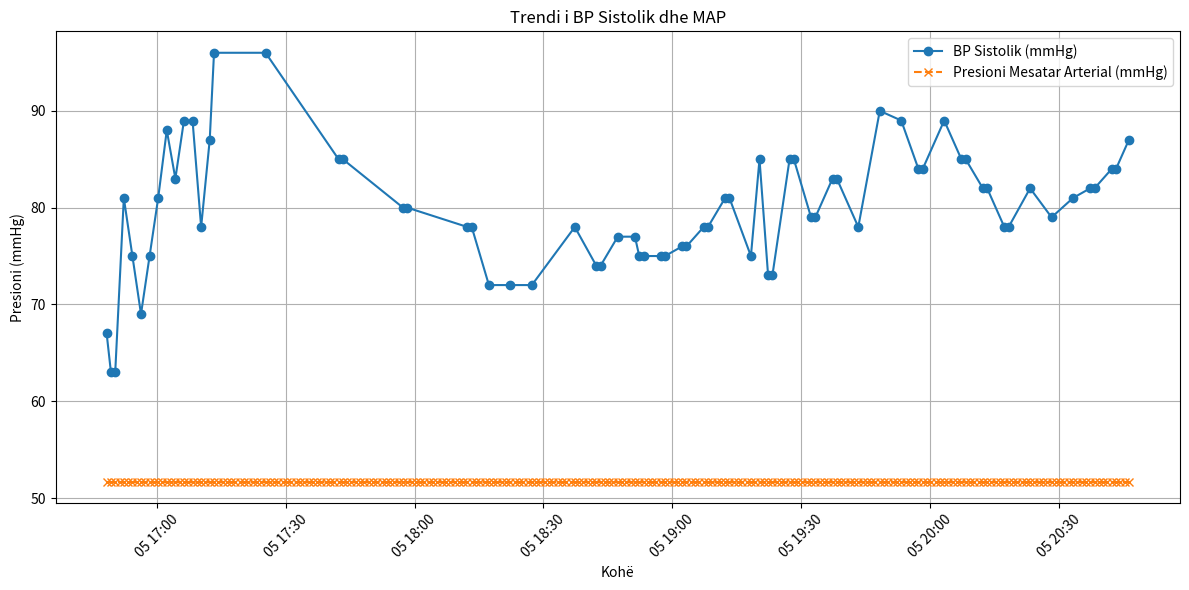

Write Python code to recreate this figure.
# Executed Code (Repaired)
# This code runs in a sandbox with injected variables (vitals, np, plt, etc.)

import numpy as np
import pandas as pd
import matplotlib.pyplot as plt
import seaborn as sns
from scipy import stats
import datetime

# Helper function to simulate sandbox save_plot
def save_plot(filename, fig=None, **kwargs):
    if not filename.endswith('.png'): filename += '.png'
    if fig is None: fig = plt.gcf()
    fig.savefig(filename, **kwargs)
    plt.close(fig)
    print(f'Saved plot to {filename}')

# Injected Variables
visit_id = '99786932'
age = 79
gender = 'F'
ethnicity = 'Asian (Non-Hispanic/Non-Latino)'
heart_rate = [(datetime.datetime(2221, 4, 5, 16, 48, 19), 76.0), (datetime.datetime(2221, 4, 5, 16, 49, 19), 73.2542372881356), (datetime.datetime(2221, 4, 5, 16, 50, 19), 73.1206896551724), (datetime.datetime(2221, 4, 5, 16, 51, 19), 79.728813559322), (datetime.datetime(2221, 4, 5, 16, 52, 19), 75.3620689655172), (datetime.datetime(2221, 4, 5, 16, 53, 19), 73.9122807017544), (datetime.datetime(2221, 4, 5, 16, 54, 19), 72.125), (datetime.datetime(2221, 4, 5, 16, 55, 19), 71.8275862068966), (datetime.datetime(2221, 4, 5, 16, 56, 19), 72.6101694915254), (datetime.datetime(2221, 4, 5, 16, 57, 19), 71.7457627118644), (datetime.datetime(2221, 4, 5, 16, 58, 19), 69.8103448275862), (datetime.datetime(2221, 4, 5, 16, 59, 19), 69.4745762711864), (datetime.datetime(2221, 4, 5, 17, 0, 19), 69.2068965517241), (datetime.datetime(2221, 4, 5, 17, 1, 19), 75.3829787234043), (datetime.datetime(2221, 4, 5, 17, 2, 19), 67.8135593220339), (datetime.datetime(2221, 4, 5, 17, 3, 19), 68.0344827586207), (datetime.datetime(2221, 4, 5, 17, 4, 19), 67.1864406779661), (datetime.datetime(2221, 4, 5, 17, 5, 19), 68.9137931034483), (datetime.datetime(2221, 4, 5, 17, 6, 19), 70.5593220338983), (datetime.datetime(2221, 4, 5, 17, 7, 19), 71.6779661016949), (datetime.datetime(2221, 4, 5, 17, 8, 19), 71.12), (datetime.datetime(2221, 4, 5, 17, 9, 19), 70.1754385964912), (datetime.datetime(2221, 4, 5, 17, 10, 19), 69.2931034482759), (datetime.datetime(2221, 4, 5, 17, 11, 19), 69.9661016949153), (datetime.datetime(2221, 4, 5, 17, 12, 19), 68.6949152542373), (datetime.datetime(2221, 4, 5, 17, 13, 19), 68.7931034482759), (datetime.datetime(2221, 4, 5, 17, 14, 19), 69.6440677966102), (datetime.datetime(2221, 4, 5, 17, 15, 19), 70.3275862068966), (datetime.datetime(2221, 4, 5, 17, 16, 19), 70.5), (datetime.datetime(2221, 4, 5, 17, 17, 19), 71.6034482758621), (datetime.datetime(2221, 4, 5, 17, 18, 19), 72.2372881355932), (datetime.datetime(2221, 4, 5, 17, 19, 19), 69.5932203389831), (datetime.datetime(2221, 4, 5, 17, 20, 19), 69.2962962962963), (datetime.datetime(2221, 4, 5, 17, 21, 19), 71.1489361702128), (datetime.datetime(2221, 4, 5, 17, 22, 19), 72.1896551724138), (datetime.datetime(2221, 4, 5, 17, 23, 19), 70.5777777777778), (datetime.datetime(2221, 4, 5, 17, 24, 19), 72.4814814814815), (datetime.datetime(2221, 4, 5, 17, 25, 19), 75.4883720930233), (datetime.datetime(2221, 4, 5, 17, 26, 19), 70.9661016949153), (datetime.datetime(2221, 4, 5, 17, 27, 19), 74.425), (datetime.datetime(2221, 4, 5, 17, 28, 19), 73.135593220339), (datetime.datetime(2221, 4, 5, 17, 29, 19), 69.8793103448276), (datetime.datetime(2221, 4, 5, 17, 30, 19), 68.3898305084746), (datetime.datetime(2221, 4, 5, 17, 31, 19), 68.4915254237288), (datetime.datetime(2221, 4, 5, 17, 32, 19), 68.0), (datetime.datetime(2221, 4, 5, 17, 33, 19), 68.7457627118644), (datetime.datetime(2221, 4, 5, 17, 34, 19), 68.3389830508475), (datetime.datetime(2221, 4, 5, 17, 35, 19), 67.1034482758621), (datetime.datetime(2221, 4, 5, 17, 36, 19), 67.3559322033898), (datetime.datetime(2221, 4, 5, 17, 37, 19), 68.6724137931035), (datetime.datetime(2221, 4, 5, 17, 38, 19), 67.864406779661), (datetime.datetime(2221, 4, 5, 17, 39, 19), 70.1914893617021), (datetime.datetime(2221, 4, 5, 17, 40, 19), 71.5172413793104), (datetime.datetime(2221, 4, 5, 17, 41, 19), 70.9152542372882), (datetime.datetime(2221, 4, 5, 17, 42, 19), 70.2068965517242), (datetime.datetime(2221, 4, 5, 17, 43, 19), 70.2181818181818), (datetime.datetime(2221, 4, 5, 17, 44, 19), 70.6923076923077), (datetime.datetime(2221, 4, 5, 17, 45, 19), 70.2545454545455), (datetime.datetime(2221, 4, 5, 17, 46, 19), 69.8), (datetime.datetime(2221, 4, 5, 17, 47, 19), 69.9310344827586), (datetime.datetime(2221, 4, 5, 17, 48, 19), 70.6949152542373), (datetime.datetime(2221, 4, 5, 17, 49, 19), 69.7796610169492), (datetime.datetime(2221, 4, 5, 17, 50, 19), 68.8793103448276), (datetime.datetime(2221, 4, 5, 17, 51, 19), 71.24), (datetime.datetime(2221, 4, 5, 17, 52, 19), 72.7254901960784), (datetime.datetime(2221, 4, 5, 17, 53, 19), 72.271186440678), (datetime.datetime(2221, 4, 5, 17, 54, 19), 70.5172413793104), (datetime.datetime(2221, 4, 5, 17, 55, 19), 71.3559322033898), (datetime.datetime(2221, 4, 5, 17, 56, 19), 68.3220338983051), (datetime.datetime(2221, 4, 5, 17, 57, 19), 71.5172413793104), (datetime.datetime(2221, 4, 5, 17, 58, 19), 71.9491525423729), (datetime.datetime(2221, 4, 5, 17, 59, 19), 70.6724137931035), (datetime.datetime(2221, 4, 5, 18, 0, 19), 74.8305084745763), (datetime.datetime(2221, 4, 5, 18, 1, 19), 73.864406779661), (datetime.datetime(2221, 4, 5, 18, 2, 19), 73.3103448275862), (datetime.datetime(2221, 4, 5, 18, 3, 19), 72.0847457627119), (datetime.datetime(2221, 4, 5, 18, 4, 19), 71.551724137931), (datetime.datetime(2221, 4, 5, 18, 5, 19), 72.5254237288136), (datetime.datetime(2221, 4, 5, 18, 6, 19), 71.6779661016949), (datetime.datetime(2221, 4, 5, 18, 7, 19), 71.4827586206897), (datetime.datetime(2221, 4, 5, 18, 8, 19), 71.5932203389831), (datetime.datetime(2221, 4, 5, 18, 9, 19), 70.4310344827586), (datetime.datetime(2221, 4, 5, 18, 10, 19), 70.5254237288136), (datetime.datetime(2221, 4, 5, 18, 11, 19), 71.6101694915254), (datetime.datetime(2221, 4, 5, 18, 12, 19), 71.448275862069), (datetime.datetime(2221, 4, 5, 18, 13, 19), 68.728813559322), (datetime.datetime(2221, 4, 5, 18, 14, 19), 71.1206896551724), (datetime.datetime(2221, 4, 5, 18, 15, 19), 70.9661016949153), (datetime.datetime(2221, 4, 5, 18, 16, 19), 70.0338983050848), (datetime.datetime(2221, 4, 5, 18, 17, 19), 68.1724137931035), (datetime.datetime(2221, 4, 5, 18, 18, 19), 68.1525423728814), (datetime.datetime(2221, 4, 5, 18, 19, 19), 68.2586206896552), (datetime.datetime(2221, 4, 5, 18, 20, 19), 68.6949152542373), (datetime.datetime(2221, 4, 5, 18, 21, 19), 67.7586206896552), (datetime.datetime(2221, 4, 5, 18, 22, 19), 67.6949152542373), (datetime.datetime(2221, 4, 5, 18, 23, 19), 67.7966101694915), (datetime.datetime(2221, 4, 5, 18, 24, 19), 71.1724137931035), (datetime.datetime(2221, 4, 5, 18, 25, 19), 75.2542372881356), (datetime.datetime(2221, 4, 5, 18, 26, 19), 72.5344827586207), (datetime.datetime(2221, 4, 5, 18, 27, 19), 72.6949152542373), (datetime.datetime(2221, 4, 5, 18, 28, 19), 71.1694915254237), (datetime.datetime(2221, 4, 5, 18, 29, 19), 69.3620689655172), (datetime.datetime(2221, 4, 5, 18, 30, 19), 69.2033898305085), (datetime.datetime(2221, 4, 5, 18, 31, 19), 71.1034482758621), (datetime.datetime(2221, 4, 5, 18, 32, 19), 69.4745762711864), (datetime.datetime(2221, 4, 5, 18, 33, 19), 69.7627118644068), (datetime.datetime(2221, 4, 5, 18, 34, 19), 69.4310344827586), (datetime.datetime(2221, 4, 5, 18, 35, 19), 71.4576271186441), (datetime.datetime(2221, 4, 5, 18, 36, 19), 72.2068965517241), (datetime.datetime(2221, 4, 5, 18, 37, 19), 70.2203389830509), (datetime.datetime(2221, 4, 5, 18, 38, 19), 68.406779661017), (datetime.datetime(2221, 4, 5, 18, 39, 19), 69.1379310344828), (datetime.datetime(2221, 4, 5, 18, 40, 19), 69.0338983050848), (datetime.datetime(2221, 4, 5, 18, 41, 19), 68.448275862069), (datetime.datetime(2221, 4, 5, 18, 42, 19), 67.6779661016949), (datetime.datetime(2221, 4, 5, 18, 43, 19), 68.3728813559322), (datetime.datetime(2221, 4, 5, 18, 44, 19), 67.0172413793104), (datetime.datetime(2221, 4, 5, 18, 45, 19), 68.0), (datetime.datetime(2221, 4, 5, 18, 46, 19), 68.4310344827586), (datetime.datetime(2221, 4, 5, 18, 47, 19), 67.4406779661017), (datetime.datetime(2221, 4, 5, 18, 48, 19), 68.6101694915254), (datetime.datetime(2221, 4, 5, 18, 49, 19), 66.8965517241379), (datetime.datetime(2221, 4, 5, 18, 50, 19), 68.9491525423729), (datetime.datetime(2221, 4, 5, 18, 51, 19), 70.7413793103448), (datetime.datetime(2221, 4, 5, 18, 52, 19), 67.9830508474576), (datetime.datetime(2221, 4, 5, 18, 53, 19), 68.1864406779661), (datetime.datetime(2221, 4, 5, 18, 54, 19), 67.5344827586207), (datetime.datetime(2221, 4, 5, 18, 55, 19), 67.0677966101695), (datetime.datetime(2221, 4, 5, 18, 56, 19), 66.7931034482759), (datetime.datetime(2221, 4, 5, 18, 57, 19), 66.8135593220339), (datetime.datetime(2221, 4, 5, 18, 58, 19), 67.6551724137931), (datetime.datetime(2221, 4, 5, 18, 59, 19), 67.8305084745763), (datetime.datetime(2221, 4, 5, 19, 0, 19), 65.2542372881356), (datetime.datetime(2221, 4, 5, 19, 1, 19), 67.6896551724138), (datetime.datetime(2221, 4, 5, 19, 2, 19), 68.2203389830509), (datetime.datetime(2221, 4, 5, 19, 3, 19), 67.8275862068966), (datetime.datetime(2221, 4, 5, 19, 4, 19), 65.593220338983), (datetime.datetime(2221, 4, 5, 19, 5, 19), 67.1864406779661), (datetime.datetime(2221, 4, 5, 19, 6, 19), 69.6206896551724), (datetime.datetime(2221, 4, 5, 19, 7, 19), 69.2542372881356), (datetime.datetime(2221, 4, 5, 19, 8, 19), 70.7758620689655), (datetime.datetime(2221, 4, 5, 19, 9, 19), 66.864406779661), (datetime.datetime(2221, 4, 5, 19, 10, 19), 65.3050847457627), (datetime.datetime(2221, 4, 5, 19, 11, 19), 68.5172413793104), (datetime.datetime(2221, 4, 5, 19, 12, 19), 69.7627118644068), (datetime.datetime(2221, 4, 5, 19, 13, 19), 68.8620689655172), (datetime.datetime(2221, 4, 5, 19, 14, 19), 64.5762711864407), (datetime.datetime(2221, 4, 5, 19, 15, 19), 67.4406779661017), (datetime.datetime(2221, 4, 5, 19, 16, 19), 67.8620689655172), (datetime.datetime(2221, 4, 5, 19, 17, 19), 65.2881355932203), (datetime.datetime(2221, 4, 5, 19, 18, 19), 64.5344827586207), (datetime.datetime(2221, 4, 5, 19, 19, 19), 68.6779661016949), (datetime.datetime(2221, 4, 5, 19, 20, 19), 72.6779661016949), (datetime.datetime(2221, 4, 5, 19, 21, 19), 68.4137931034483), (datetime.datetime(2221, 4, 5, 19, 22, 19), 65.7118644067797), (datetime.datetime(2221, 4, 5, 19, 23, 19), 67.1551724137931), (datetime.datetime(2221, 4, 5, 19, 24, 19), 69.8135593220339), (datetime.datetime(2221, 4, 5, 19, 25, 19), 65.5172413793104), (datetime.datetime(2221, 4, 5, 19, 26, 19), 68.864406779661), (datetime.datetime(2221, 4, 5, 19, 27, 19), 71.9661016949153), (datetime.datetime(2221, 4, 5, 19, 28, 19), 69.9655172413793), (datetime.datetime(2221, 4, 5, 19, 29, 19), 67.3728813559322), (datetime.datetime(2221, 4, 5, 19, 30, 19), 65.7586206896552), (datetime.datetime(2221, 4, 5, 19, 31, 19), 65.4576271186441), (datetime.datetime(2221, 4, 5, 19, 32, 19), 65.5593220338983), (datetime.datetime(2221, 4, 5, 19, 33, 19), 65.448275862069), (datetime.datetime(2221, 4, 5, 19, 34, 19), 65.135593220339), (datetime.datetime(2221, 4, 5, 19, 35, 19), 66.6896551724138), (datetime.datetime(2221, 4, 5, 19, 36, 19), 71.0677966101695), (datetime.datetime(2221, 4, 5, 19, 37, 19), 69.8813559322034), (datetime.datetime(2221, 4, 5, 19, 38, 19), 68.7758620689655), (datetime.datetime(2221, 4, 5, 19, 39, 19), 71.8474576271187), (datetime.datetime(2221, 4, 5, 19, 40, 19), 70.3965517241379), (datetime.datetime(2221, 4, 5, 19, 41, 19), 68.0847457627119), (datetime.datetime(2221, 4, 5, 19, 42, 19), 67.8983050847458), (datetime.datetime(2221, 4, 5, 19, 43, 19), 66.2241379310345), (datetime.datetime(2221, 4, 5, 19, 44, 19), 68.1864406779661), (datetime.datetime(2221, 4, 5, 19, 45, 19), 70.3448275862069), (datetime.datetime(2221, 4, 5, 19, 46, 19), 70.5423728813559), (datetime.datetime(2221, 4, 5, 19, 47, 19), 71.1864406779661), (datetime.datetime(2221, 4, 5, 19, 48, 19), 72.5689655172414), (datetime.datetime(2221, 4, 5, 19, 49, 19), 71.3898305084746), (datetime.datetime(2221, 4, 5, 19, 50, 19), 70.0344827586207), (datetime.datetime(2221, 4, 5, 19, 51, 19), 69.3898305084746), (datetime.datetime(2221, 4, 5, 19, 52, 19), 68.3728813559322), (datetime.datetime(2221, 4, 5, 19, 53, 19), 74.3275862068966), (datetime.datetime(2221, 4, 5, 19, 54, 19), 73.0847457627119), (datetime.datetime(2221, 4, 5, 19, 55, 19), 71.1724137931035), (datetime.datetime(2221, 4, 5, 19, 56, 19), 70.9152542372882), (datetime.datetime(2221, 4, 5, 19, 57, 19), 68.4406779661017), (datetime.datetime(2221, 4, 5, 19, 58, 19), 74.0344827586207), (datetime.datetime(2221, 4, 5, 19, 59, 19), 73.0338983050848), (datetime.datetime(2221, 4, 5, 20, 0, 19), 71.3103448275862), (datetime.datetime(2221, 4, 5, 20, 1, 19), 71.135593220339), (datetime.datetime(2221, 4, 5, 20, 2, 19), 69.6896551724138), (datetime.datetime(2221, 4, 5, 20, 3, 19), 72.1525423728814), (datetime.datetime(2221, 4, 5, 20, 4, 19), 73.728813559322), (datetime.datetime(2221, 4, 5, 20, 5, 19), 71.8275862068966), (datetime.datetime(2221, 4, 5, 20, 6, 19), 71.271186440678), (datetime.datetime(2221, 4, 5, 20, 7, 19), 71.8793103448276), (datetime.datetime(2221, 4, 5, 20, 8, 19), 70.9830508474576), (datetime.datetime(2221, 4, 5, 20, 9, 19), 68.4745762711864), (datetime.datetime(2221, 4, 5, 20, 10, 19), 75.0), (datetime.datetime(2221, 4, 5, 20, 11, 19), 76.6779661016949), (datetime.datetime(2221, 4, 5, 20, 12, 19), 73.8620689655172), (datetime.datetime(2221, 4, 5, 20, 13, 19), 75.4576271186441), (datetime.datetime(2221, 4, 5, 20, 14, 19), 76.0169491525424), (datetime.datetime(2221, 4, 5, 20, 15, 19), 75.551724137931), (datetime.datetime(2221, 4, 5, 20, 16, 19), 74.728813559322), (datetime.datetime(2221, 4, 5, 20, 17, 19), 74.8965517241379), (datetime.datetime(2221, 4, 5, 20, 18, 19), 73.9661016949153), (datetime.datetime(2221, 4, 5, 20, 19, 19), 75.1724137931035), (datetime.datetime(2221, 4, 5, 20, 20, 19), 76.1525423728814), (datetime.datetime(2221, 4, 5, 20, 21, 19), 74.5762711864407), (datetime.datetime(2221, 4, 5, 20, 22, 19), 73.4655172413793), (datetime.datetime(2221, 4, 5, 20, 23, 19), 73.5254237288136), (datetime.datetime(2221, 4, 5, 20, 24, 19), 69.5084745762712), (datetime.datetime(2221, 4, 5, 20, 25, 19), 71.7758620689655), (datetime.datetime(2221, 4, 5, 20, 26, 19), 71.5423728813559), (datetime.datetime(2221, 4, 5, 20, 27, 19), 75.8275862068966), (datetime.datetime(2221, 4, 5, 20, 28, 19), 74.4915254237288), (datetime.datetime(2221, 4, 5, 20, 29, 19), 73.8983050847458), (datetime.datetime(2221, 4, 5, 20, 30, 19), 76.0172413793104), (datetime.datetime(2221, 4, 5, 20, 31, 19), 75.3898305084746), (datetime.datetime(2221, 4, 5, 20, 32, 19), 73.7931034482759), (datetime.datetime(2221, 4, 5, 20, 33, 19), 75.2881355932203), (datetime.datetime(2221, 4, 5, 20, 34, 19), 78.1206896551724), (datetime.datetime(2221, 4, 5, 20, 35, 19), 76.2033898305085), (datetime.datetime(2221, 4, 5, 20, 36, 19), 76.6779661016949), (datetime.datetime(2221, 4, 5, 20, 37, 19), 73.9827586206897), (datetime.datetime(2221, 4, 5, 20, 38, 19), 71.728813559322), (datetime.datetime(2221, 4, 5, 20, 39, 19), 74.3448275862069), (datetime.datetime(2221, 4, 5, 20, 40, 19), 75.1016949152542), (datetime.datetime(2221, 4, 5, 20, 41, 19), 75.7966101694915), (datetime.datetime(2221, 4, 5, 20, 42, 19), 75.3448275862069), (datetime.datetime(2221, 4, 5, 20, 43, 19), 72.8983050847458), (datetime.datetime(2221, 4, 5, 20, 44, 19), 75.6551724137931), (datetime.datetime(2221, 4, 5, 20, 45, 19), 72.4406779661017), (datetime.datetime(2221, 4, 5, 20, 46, 19), 75.3898305084746)]
systolic_bp = [(datetime.datetime(2221, 4, 5, 16, 48, 19), 67.0), (datetime.datetime(2221, 4, 5, 16, 49, 19), 63.0), (datetime.datetime(2221, 4, 5, 16, 50, 19), 63.0), (datetime.datetime(2221, 4, 5, 16, 52, 19), 81.0), (datetime.datetime(2221, 4, 5, 16, 54, 19), 75.0), (datetime.datetime(2221, 4, 5, 16, 56, 19), 69.0), (datetime.datetime(2221, 4, 5, 16, 58, 19), 75.0), (datetime.datetime(2221, 4, 5, 17, 0, 19), 81.0), (datetime.datetime(2221, 4, 5, 17, 2, 19), 88.0), (datetime.datetime(2221, 4, 5, 17, 4, 19), 83.0), (datetime.datetime(2221, 4, 5, 17, 6, 19), 89.0), (datetime.datetime(2221, 4, 5, 17, 8, 19), 89.0), (datetime.datetime(2221, 4, 5, 17, 10, 19), 78.0), (datetime.datetime(2221, 4, 5, 17, 12, 19), 87.0), (datetime.datetime(2221, 4, 5, 17, 13, 19), 96.0), (datetime.datetime(2221, 4, 5, 17, 25, 19), 96.0), (datetime.datetime(2221, 4, 5, 17, 42, 19), 85.0), (datetime.datetime(2221, 4, 5, 17, 43, 19), 85.0), (datetime.datetime(2221, 4, 5, 17, 57, 19), 80.0), (datetime.datetime(2221, 4, 5, 17, 58, 19), 80.0), (datetime.datetime(2221, 4, 5, 18, 12, 19), 78.0), (datetime.datetime(2221, 4, 5, 18, 13, 19), 78.0), (datetime.datetime(2221, 4, 5, 18, 17, 19), 72.0), (datetime.datetime(2221, 4, 5, 18, 22, 19), 72.0), (datetime.datetime(2221, 4, 5, 18, 27, 19), 72.0), (datetime.datetime(2221, 4, 5, 18, 37, 19), 78.0), (datetime.datetime(2221, 4, 5, 18, 42, 19), 74.0), (datetime.datetime(2221, 4, 5, 18, 43, 19), 74.0), (datetime.datetime(2221, 4, 5, 18, 47, 19), 77.0), (datetime.datetime(2221, 4, 5, 18, 51, 19), 77.0), (datetime.datetime(2221, 4, 5, 18, 52, 19), 75.0), (datetime.datetime(2221, 4, 5, 18, 53, 19), 75.0), (datetime.datetime(2221, 4, 5, 18, 57, 19), 75.0), (datetime.datetime(2221, 4, 5, 18, 58, 19), 75.0), (datetime.datetime(2221, 4, 5, 19, 2, 19), 76.0), (datetime.datetime(2221, 4, 5, 19, 3, 19), 76.0), (datetime.datetime(2221, 4, 5, 19, 7, 19), 78.0), (datetime.datetime(2221, 4, 5, 19, 8, 19), 78.0), (datetime.datetime(2221, 4, 5, 19, 12, 19), 81.0), (datetime.datetime(2221, 4, 5, 19, 13, 19), 81.0), (datetime.datetime(2221, 4, 5, 19, 18, 19), 75.0), (datetime.datetime(2221, 4, 5, 19, 20, 19), 85.0), (datetime.datetime(2221, 4, 5, 19, 22, 19), 73.0), (datetime.datetime(2221, 4, 5, 19, 23, 19), 73.0), (datetime.datetime(2221, 4, 5, 19, 27, 19), 85.0), (datetime.datetime(2221, 4, 5, 19, 28, 19), 85.0), (datetime.datetime(2221, 4, 5, 19, 32, 19), 79.0), (datetime.datetime(2221, 4, 5, 19, 33, 19), 79.0), (datetime.datetime(2221, 4, 5, 19, 37, 19), 83.0), (datetime.datetime(2221, 4, 5, 19, 38, 19), 83.0), (datetime.datetime(2221, 4, 5, 19, 43, 19), 78.0), (datetime.datetime(2221, 4, 5, 19, 48, 19), 90.0), (datetime.datetime(2221, 4, 5, 19, 53, 19), 89.0), (datetime.datetime(2221, 4, 5, 19, 57, 19), 84.0), (datetime.datetime(2221, 4, 5, 19, 58, 19), 84.0), (datetime.datetime(2221, 4, 5, 20, 3, 19), 89.0), (datetime.datetime(2221, 4, 5, 20, 7, 19), 85.0), (datetime.datetime(2221, 4, 5, 20, 8, 19), 85.0), (datetime.datetime(2221, 4, 5, 20, 12, 19), 82.0), (datetime.datetime(2221, 4, 5, 20, 13, 19), 82.0), (datetime.datetime(2221, 4, 5, 20, 17, 19), 78.0), (datetime.datetime(2221, 4, 5, 20, 18, 19), 78.0), (datetime.datetime(2221, 4, 5, 20, 23, 19), 82.0), (datetime.datetime(2221, 4, 5, 20, 28, 19), 79.0), (datetime.datetime(2221, 4, 5, 20, 33, 19), 81.0), (datetime.datetime(2221, 4, 5, 20, 37, 19), 82.0), (datetime.datetime(2221, 4, 5, 20, 38, 19), 82.0), (datetime.datetime(2221, 4, 5, 20, 42, 19), 84.0), (datetime.datetime(2221, 4, 5, 20, 43, 19), 84.0), (datetime.datetime(2221, 4, 5, 20, 46, 19), 87.0)]
diastolic_bp = [(datetime.datetime(2221, 4, 5, 16, 48, 19), 44.0), (datetime.datetime(2221, 4, 5, 16, 49, 19), 41.0), (datetime.datetime(2221, 4, 5, 16, 50, 19), 41.0), (datetime.datetime(2221, 4, 5, 16, 52, 19), 47.0), (datetime.datetime(2221, 4, 5, 16, 54, 19), 51.0), (datetime.datetime(2221, 4, 5, 16, 56, 19), 43.0), (datetime.datetime(2221, 4, 5, 16, 58, 19), 54.0), (datetime.datetime(2221, 4, 5, 17, 0, 19), 48.0), (datetime.datetime(2221, 4, 5, 17, 2, 19), 46.0), (datetime.datetime(2221, 4, 5, 17, 4, 19), 48.0), (datetime.datetime(2221, 4, 5, 17, 6, 19), 46.0), (datetime.datetime(2221, 4, 5, 17, 10, 19), 61.0), (datetime.datetime(2221, 4, 5, 17, 12, 19), 51.0), (datetime.datetime(2221, 4, 5, 17, 13, 19), 50.0), (datetime.datetime(2221, 4, 5, 17, 25, 19), 50.0), (datetime.datetime(2221, 4, 5, 17, 42, 19), 55.0), (datetime.datetime(2221, 4, 5, 17, 43, 19), 55.0), (datetime.datetime(2221, 4, 5, 17, 57, 19), 50.0), (datetime.datetime(2221, 4, 5, 17, 58, 19), 50.0), (datetime.datetime(2221, 4, 5, 18, 12, 19), 43.0), (datetime.datetime(2221, 4, 5, 18, 13, 19), 43.0), (datetime.datetime(2221, 4, 5, 18, 17, 19), 45.0), (datetime.datetime(2221, 4, 5, 18, 22, 19), 47.0), (datetime.datetime(2221, 4, 5, 18, 27, 19), 47.0), (datetime.datetime(2221, 4, 5, 18, 37, 19), 42.0), (datetime.datetime(2221, 4, 5, 18, 42, 19), 47.0), (datetime.datetime(2221, 4, 5, 18, 43, 19), 47.0), (datetime.datetime(2221, 4, 5, 18, 47, 19), 50.0), (datetime.datetime(2221, 4, 5, 18, 51, 19), 50.0), (datetime.datetime(2221, 4, 5, 18, 52, 19), 46.0), (datetime.datetime(2221, 4, 5, 18, 53, 19), 46.0), (datetime.datetime(2221, 4, 5, 18, 57, 19), 45.0), (datetime.datetime(2221, 4, 5, 18, 58, 19), 45.0), (datetime.datetime(2221, 4, 5, 19, 2, 19), 48.0), (datetime.datetime(2221, 4, 5, 19, 3, 19), 48.0), (datetime.datetime(2221, 4, 5, 19, 7, 19), 46.0), (datetime.datetime(2221, 4, 5, 19, 8, 19), 46.0), (datetime.datetime(2221, 4, 5, 19, 12, 19), 51.0), (datetime.datetime(2221, 4, 5, 19, 13, 19), 51.0), (datetime.datetime(2221, 4, 5, 19, 18, 19), 45.0), (datetime.datetime(2221, 4, 5, 19, 20, 19), 48.0), (datetime.datetime(2221, 4, 5, 19, 22, 19), 45.0), (datetime.datetime(2221, 4, 5, 19, 23, 19), 45.0), (datetime.datetime(2221, 4, 5, 19, 27, 19), 49.0), (datetime.datetime(2221, 4, 5, 19, 28, 19), 49.0), (datetime.datetime(2221, 4, 5, 19, 32, 19), 48.0), (datetime.datetime(2221, 4, 5, 19, 33, 19), 48.0), (datetime.datetime(2221, 4, 5, 19, 37, 19), 50.0), (datetime.datetime(2221, 4, 5, 19, 38, 19), 50.0), (datetime.datetime(2221, 4, 5, 19, 43, 19), 48.0), (datetime.datetime(2221, 4, 5, 19, 48, 19), 52.0), (datetime.datetime(2221, 4, 5, 19, 53, 19), 56.0), (datetime.datetime(2221, 4, 5, 19, 57, 19), 48.0), (datetime.datetime(2221, 4, 5, 19, 58, 19), 48.0), (datetime.datetime(2221, 4, 5, 20, 3, 19), 54.0), (datetime.datetime(2221, 4, 5, 20, 7, 19), 50.0), (datetime.datetime(2221, 4, 5, 20, 8, 19), 50.0), (datetime.datetime(2221, 4, 5, 20, 12, 19), 52.0), (datetime.datetime(2221, 4, 5, 20, 13, 19), 52.0), (datetime.datetime(2221, 4, 5, 20, 17, 19), 47.0), (datetime.datetime(2221, 4, 5, 20, 18, 19), 47.0), (datetime.datetime(2221, 4, 5, 20, 28, 19), 49.0), (datetime.datetime(2221, 4, 5, 20, 33, 19), 43.0), (datetime.datetime(2221, 4, 5, 20, 37, 19), 48.0), (datetime.datetime(2221, 4, 5, 20, 38, 19), 48.0), (datetime.datetime(2221, 4, 5, 20, 42, 19), 47.0), (datetime.datetime(2221, 4, 5, 20, 43, 19), 47.0), (datetime.datetime(2221, 4, 5, 20, 46, 19), 52.0)]
spo2 = [(datetime.datetime(2221, 4, 5, 16, 51, 19), 97.0), (datetime.datetime(2221, 4, 5, 16, 52, 19), 94.4), (datetime.datetime(2221, 4, 5, 17, 1, 19), 82.8648648648649), (datetime.datetime(2221, 4, 5, 17, 3, 19), 99.125), (datetime.datetime(2221, 4, 5, 17, 4, 19), 99.1111111111111), (datetime.datetime(2221, 4, 5, 17, 5, 19), 98.625), (datetime.datetime(2221, 4, 5, 17, 6, 19), 86.7142857142857), (datetime.datetime(2221, 4, 5, 17, 7, 19), 85.9444444444445), (datetime.datetime(2221, 4, 5, 17, 10, 19), 98.75), (datetime.datetime(2221, 4, 5, 17, 17, 19), 100.0), (datetime.datetime(2221, 4, 5, 17, 25, 19), 100.0), (datetime.datetime(2221, 4, 5, 17, 32, 19), 100.0), (datetime.datetime(2221, 4, 5, 17, 35, 19), 100.0), (datetime.datetime(2221, 4, 5, 17, 36, 19), 100.0), (datetime.datetime(2221, 4, 5, 17, 37, 19), 100.0), (datetime.datetime(2221, 4, 5, 17, 38, 19), 100.0), (datetime.datetime(2221, 4, 5, 17, 39, 19), 100.0), (datetime.datetime(2221, 4, 5, 17, 41, 19), 100.0), (datetime.datetime(2221, 4, 5, 17, 42, 19), 100.0), (datetime.datetime(2221, 4, 5, 17, 43, 19), 100.0), (datetime.datetime(2221, 4, 5, 17, 45, 19), 100.0), (datetime.datetime(2221, 4, 5, 17, 46, 19), 100.0), (datetime.datetime(2221, 4, 5, 17, 47, 19), 100.0), (datetime.datetime(2221, 4, 5, 17, 49, 19), 100.0), (datetime.datetime(2221, 4, 5, 17, 50, 19), 100.0), (datetime.datetime(2221, 4, 5, 17, 51, 19), 100.0), (datetime.datetime(2221, 4, 5, 17, 57, 19), 99.0), (datetime.datetime(2221, 4, 5, 17, 58, 19), 81.2), (datetime.datetime(2221, 4, 5, 17, 59, 19), 95.0), (datetime.datetime(2221, 4, 5, 18, 2, 19), 100.0), (datetime.datetime(2221, 4, 5, 18, 3, 19), 99.15), (datetime.datetime(2221, 4, 5, 18, 4, 19), 100.0), (datetime.datetime(2221, 4, 5, 18, 5, 19), 100.0), (datetime.datetime(2221, 4, 5, 18, 6, 19), 99.0), (datetime.datetime(2221, 4, 5, 18, 11, 19), 98.35), (datetime.datetime(2221, 4, 5, 18, 12, 19), 97.0), (datetime.datetime(2221, 4, 5, 18, 13, 19), 72.125), (datetime.datetime(2221, 4, 5, 18, 14, 19), 77.4615384615385), (datetime.datetime(2221, 4, 5, 18, 17, 19), 99.0), (datetime.datetime(2221, 4, 5, 18, 18, 19), 99.0), (datetime.datetime(2221, 4, 5, 18, 19, 19), 100.0), (datetime.datetime(2221, 4, 5, 18, 20, 19), 100.0), (datetime.datetime(2221, 4, 5, 18, 22, 19), 100.0), (datetime.datetime(2221, 4, 5, 18, 24, 19), 98.4047619047619), (datetime.datetime(2221, 4, 5, 18, 27, 19), 100.0), (datetime.datetime(2221, 4, 5, 18, 28, 19), 100.0), (datetime.datetime(2221, 4, 5, 18, 29, 19), 97.6538461538462), (datetime.datetime(2221, 4, 5, 18, 30, 19), 100.0), (datetime.datetime(2221, 4, 5, 18, 31, 19), 100.0), (datetime.datetime(2221, 4, 5, 18, 32, 19), 91.4782608695652), (datetime.datetime(2221, 4, 5, 18, 33, 19), 86.0), (datetime.datetime(2221, 4, 5, 18, 37, 19), 100.0), (datetime.datetime(2221, 4, 5, 18, 43, 19), 100.0), (datetime.datetime(2221, 4, 5, 18, 50, 19), 100.0), (datetime.datetime(2221, 4, 5, 18, 52, 19), 100.0), (datetime.datetime(2221, 4, 5, 18, 53, 19), 100.0), (datetime.datetime(2221, 4, 5, 18, 58, 19), 100.0), (datetime.datetime(2221, 4, 5, 19, 2, 19), 100.0), (datetime.datetime(2221, 4, 5, 19, 3, 19), 100.0), (datetime.datetime(2221, 4, 5, 19, 5, 19), 100.0), (datetime.datetime(2221, 4, 5, 19, 6, 19), 100.0), (datetime.datetime(2221, 4, 5, 19, 7, 19), 100.0), (datetime.datetime(2221, 4, 5, 19, 8, 19), 100.0), (datetime.datetime(2221, 4, 5, 19, 9, 19), 100.0), (datetime.datetime(2221, 4, 5, 19, 10, 19), 100.0), (datetime.datetime(2221, 4, 5, 19, 12, 19), 100.0), (datetime.datetime(2221, 4, 5, 19, 13, 19), 100.0), (datetime.datetime(2221, 4, 5, 19, 14, 19), 100.0), (datetime.datetime(2221, 4, 5, 19, 18, 19), 100.0), (datetime.datetime(2221, 4, 5, 19, 19, 19), 100.0), (datetime.datetime(2221, 4, 5, 19, 20, 19), 100.0), (datetime.datetime(2221, 4, 5, 19, 21, 19), 100.0), (datetime.datetime(2221, 4, 5, 19, 22, 19), 100.0), (datetime.datetime(2221, 4, 5, 19, 24, 19), 100.0), (datetime.datetime(2221, 4, 5, 19, 26, 19), 100.0), (datetime.datetime(2221, 4, 5, 19, 27, 19), 100.0), (datetime.datetime(2221, 4, 5, 19, 28, 19), 100.0), (datetime.datetime(2221, 4, 5, 19, 30, 19), 100.0), (datetime.datetime(2221, 4, 5, 19, 33, 19), 100.0), (datetime.datetime(2221, 4, 5, 19, 35, 19), 100.0), (datetime.datetime(2221, 4, 5, 19, 36, 19), 100.0), (datetime.datetime(2221, 4, 5, 19, 37, 19), 100.0), (datetime.datetime(2221, 4, 5, 19, 38, 19), 100.0), (datetime.datetime(2221, 4, 5, 19, 39, 19), 100.0), (datetime.datetime(2221, 4, 5, 19, 40, 19), 100.0), (datetime.datetime(2221, 4, 5, 19, 41, 19), 100.0), (datetime.datetime(2221, 4, 5, 19, 42, 19), 100.0), (datetime.datetime(2221, 4, 5, 19, 43, 19), 100.0), (datetime.datetime(2221, 4, 5, 19, 44, 19), 100.0), (datetime.datetime(2221, 4, 5, 19, 45, 19), 100.0), (datetime.datetime(2221, 4, 5, 19, 46, 19), 99.421052631579), (datetime.datetime(2221, 4, 5, 19, 47, 19), 99.9230769230769), (datetime.datetime(2221, 4, 5, 19, 48, 19), 99.8780487804878), (datetime.datetime(2221, 4, 5, 19, 49, 19), 100.0), (datetime.datetime(2221, 4, 5, 19, 50, 19), 100.0), (datetime.datetime(2221, 4, 5, 19, 51, 19), 100.0), (datetime.datetime(2221, 4, 5, 19, 52, 19), 100.0), (datetime.datetime(2221, 4, 5, 19, 53, 19), 100.0), (datetime.datetime(2221, 4, 5, 19, 56, 19), 97.5454545454546), (datetime.datetime(2221, 4, 5, 19, 57, 19), 96.4), (datetime.datetime(2221, 4, 5, 19, 58, 19), 100.0), (datetime.datetime(2221, 4, 5, 19, 59, 19), 99.0), (datetime.datetime(2221, 4, 5, 20, 0, 19), 100.0), (datetime.datetime(2221, 4, 5, 20, 1, 19), 100.0), (datetime.datetime(2221, 4, 5, 20, 2, 19), 100.0), (datetime.datetime(2221, 4, 5, 20, 3, 19), 100.0), (datetime.datetime(2221, 4, 5, 20, 6, 19), 99.8333333333333), (datetime.datetime(2221, 4, 5, 20, 7, 19), 98.6122448979592), (datetime.datetime(2221, 4, 5, 20, 8, 19), 93.5), (datetime.datetime(2221, 4, 5, 20, 12, 19), 97.5), (datetime.datetime(2221, 4, 5, 20, 13, 19), 96.8108108108108), (datetime.datetime(2221, 4, 5, 20, 16, 19), 100.0), (datetime.datetime(2221, 4, 5, 20, 17, 19), 100.0), (datetime.datetime(2221, 4, 5, 20, 18, 19), 99.0434782608696), (datetime.datetime(2221, 4, 5, 20, 19, 19), 99.0555555555556), (datetime.datetime(2221, 4, 5, 20, 20, 19), 98.8222222222222), (datetime.datetime(2221, 4, 5, 20, 21, 19), 99.593220338983), (datetime.datetime(2221, 4, 5, 20, 22, 19), 99.3965517241379), (datetime.datetime(2221, 4, 5, 20, 23, 19), 99.7826086956522), (datetime.datetime(2221, 4, 5, 20, 24, 19), 99.9152542372881), (datetime.datetime(2221, 4, 5, 20, 25, 19), 99.448275862069), (datetime.datetime(2221, 4, 5, 20, 26, 19), 99.2881355932203), (datetime.datetime(2221, 4, 5, 20, 27, 19), 99.4827586206896), (datetime.datetime(2221, 4, 5, 20, 28, 19), 98.5925925925926), (datetime.datetime(2221, 4, 5, 20, 29, 19), 99.75), (datetime.datetime(2221, 4, 5, 20, 30, 19), 99.1896551724138), (datetime.datetime(2221, 4, 5, 20, 31, 19), 99.1016949152542), (datetime.datetime(2221, 4, 5, 20, 32, 19), 99.2931034482759), (datetime.datetime(2221, 4, 5, 20, 33, 19), 98.7741935483871), (datetime.datetime(2221, 4, 5, 20, 34, 19), 98.6491228070176), (datetime.datetime(2221, 4, 5, 20, 35, 19), 98.5593220338983), (datetime.datetime(2221, 4, 5, 20, 36, 19), 98.8983050847458), (datetime.datetime(2221, 4, 5, 20, 37, 19), 98.8103448275862), (datetime.datetime(2221, 4, 5, 20, 38, 19), 98.9622641509434), (datetime.datetime(2221, 4, 5, 20, 39, 19), 99.1379310344828), (datetime.datetime(2221, 4, 5, 20, 40, 19), 99.135593220339), (datetime.datetime(2221, 4, 5, 20, 41, 19), 98.7272727272727), (datetime.datetime(2221, 4, 5, 20, 42, 19), 98.6078431372549), (datetime.datetime(2221, 4, 5, 20, 43, 19), 99.2083333333333), (datetime.datetime(2221, 4, 5, 20, 44, 19), 99.2068965517242), (datetime.datetime(2221, 4, 5, 20, 45, 19), 99.1864406779661), (datetime.datetime(2221, 4, 5, 20, 46, 19), 99.0178571428572)]
respiratory_rate = [(datetime.datetime(2221, 4, 5, 16, 51, 19), 22.0), (datetime.datetime(2221, 4, 5, 16, 58, 19), 15.448275862069), (datetime.datetime(2221, 4, 5, 16, 59, 19), 15.1694915254237), (datetime.datetime(2221, 4, 5, 17, 0, 19), 15.2758620689655), (datetime.datetime(2221, 4, 5, 17, 1, 19), 15.7457627118644), (datetime.datetime(2221, 4, 5, 17, 2, 19), 14.5423728813559), (datetime.datetime(2221, 4, 5, 17, 3, 19), 14.2068965517241), (datetime.datetime(2221, 4, 5, 17, 4, 19), 14.0), (datetime.datetime(2221, 4, 5, 17, 5, 19), 13.7758620689655), (datetime.datetime(2221, 4, 5, 17, 6, 19), 13.5762711864407), (datetime.datetime(2221, 4, 5, 17, 7, 19), 14.0169491525424), (datetime.datetime(2221, 4, 5, 17, 8, 19), 13.3103448275862), (datetime.datetime(2221, 4, 5, 17, 9, 19), 12.7796610169492), (datetime.datetime(2221, 4, 5, 17, 10, 19), 14.551724137931), (datetime.datetime(2221, 4, 5, 17, 11, 19), 15.3220338983051), (datetime.datetime(2221, 4, 5, 17, 12, 19), 13.8305084745763), (datetime.datetime(2221, 4, 5, 17, 13, 19), 13.3103448275862), (datetime.datetime(2221, 4, 5, 17, 14, 19), 13.4915254237288), (datetime.datetime(2221, 4, 5, 17, 15, 19), 12.7586206896552), (datetime.datetime(2221, 4, 5, 17, 16, 19), 12.3389830508475), (datetime.datetime(2221, 4, 5, 17, 17, 19), 13.4655172413793), (datetime.datetime(2221, 4, 5, 17, 18, 19), 13.2542372881356), (datetime.datetime(2221, 4, 5, 17, 19, 19), 13.1525423728814), (datetime.datetime(2221, 4, 5, 17, 20, 19), 13.3275862068966), (datetime.datetime(2221, 4, 5, 17, 21, 19), 14.5084745762712), (datetime.datetime(2221, 4, 5, 17, 22, 19), 13.5344827586207), (datetime.datetime(2221, 4, 5, 17, 23, 19), 16.2881355932203), (datetime.datetime(2221, 4, 5, 17, 24, 19), 13.4745762711864), (datetime.datetime(2221, 4, 5, 17, 25, 19), 13.7068965517241), (datetime.datetime(2221, 4, 5, 17, 26, 19), 13.2203389830509), (datetime.datetime(2221, 4, 5, 17, 27, 19), 13.5344827586207), (datetime.datetime(2221, 4, 5, 17, 28, 19), 13.6949152542373), (datetime.datetime(2221, 4, 5, 17, 29, 19), 13.9310344827586), (datetime.datetime(2221, 4, 5, 17, 30, 19), 13.9830508474576), (datetime.datetime(2221, 4, 5, 17, 31, 19), 13.4406779661017), (datetime.datetime(2221, 4, 5, 17, 32, 19), 14.0), (datetime.datetime(2221, 4, 5, 17, 33, 19), 14.4237288135593), (datetime.datetime(2221, 4, 5, 17, 34, 19), 14.0), (datetime.datetime(2221, 4, 5, 17, 35, 19), 13.7758620689655), (datetime.datetime(2221, 4, 5, 17, 36, 19), 13.5423728813559), (datetime.datetime(2221, 4, 5, 17, 37, 19), 13.6724137931034), (datetime.datetime(2221, 4, 5, 17, 38, 19), 13.1694915254237), (datetime.datetime(2221, 4, 5, 17, 39, 19), 14.1186440677966), (datetime.datetime(2221, 4, 5, 17, 40, 19), 13.9137931034483), (datetime.datetime(2221, 4, 5, 17, 41, 19), 13.6949152542373), (datetime.datetime(2221, 4, 5, 17, 42, 19), 13.8965517241379), (datetime.datetime(2221, 4, 5, 17, 43, 19), 14.3050847457627), (datetime.datetime(2221, 4, 5, 17, 44, 19), 14.1694915254237), (datetime.datetime(2221, 4, 5, 17, 45, 19), 14.5172413793103), (datetime.datetime(2221, 4, 5, 17, 46, 19), 14.1864406779661), (datetime.datetime(2221, 4, 5, 17, 47, 19), 14.7241379310345), (datetime.datetime(2221, 4, 5, 17, 48, 19), 14.9322033898305), (datetime.datetime(2221, 4, 5, 17, 49, 19), 13.9322033898305), (datetime.datetime(2221, 4, 5, 17, 50, 19), 14.0), (datetime.datetime(2221, 4, 5, 17, 51, 19), 15.2372881355932), (datetime.datetime(2221, 4, 5, 17, 52, 19), 15.4827586206897), (datetime.datetime(2221, 4, 5, 17, 53, 19), 15.3728813559322), (datetime.datetime(2221, 4, 5, 17, 54, 19), 14.948275862069), (datetime.datetime(2221, 4, 5, 17, 55, 19), 14.4576271186441), (datetime.datetime(2221, 4, 5, 17, 56, 19), 15.0), (datetime.datetime(2221, 4, 5, 17, 57, 19), 16.2586206896552), (datetime.datetime(2221, 4, 5, 17, 58, 19), 16.0508474576271), (datetime.datetime(2221, 4, 5, 17, 59, 19), 14.6551724137931), (datetime.datetime(2221, 4, 5, 18, 0, 19), 17.0), (datetime.datetime(2221, 4, 5, 18, 1, 19), 16.4745762711864), (datetime.datetime(2221, 4, 5, 18, 2, 19), 17.3448275862069), (datetime.datetime(2221, 4, 5, 18, 3, 19), 16.6949152542373), (datetime.datetime(2221, 4, 5, 18, 4, 19), 16.5172413793103), (datetime.datetime(2221, 4, 5, 18, 5, 19), 16.7966101694915), (datetime.datetime(2221, 4, 5, 18, 6, 19), 16.3220338983051), (datetime.datetime(2221, 4, 5, 18, 7, 19), 14.5344827586207), (datetime.datetime(2221, 4, 5, 18, 8, 19), 15.9152542372881), (datetime.datetime(2221, 4, 5, 18, 9, 19), 16.4137931034483), (datetime.datetime(2221, 4, 5, 18, 10, 19), 16.3389830508475), (datetime.datetime(2221, 4, 5, 18, 11, 19), 14.4745762711864), (datetime.datetime(2221, 4, 5, 18, 12, 19), 15.7586206896552), (datetime.datetime(2221, 4, 5, 18, 13, 19), 14.9661016949153), (datetime.datetime(2221, 4, 5, 18, 14, 19), 15.2068965517241), (datetime.datetime(2221, 4, 5, 18, 15, 19), 14.7457627118644), (datetime.datetime(2221, 4, 5, 18, 16, 19), 15.4915254237288), (datetime.datetime(2221, 4, 5, 18, 17, 19), 16.0), (datetime.datetime(2221, 4, 5, 18, 18, 19), 15.7457627118644), (datetime.datetime(2221, 4, 5, 18, 19, 19), 16.0862068965517), (datetime.datetime(2221, 4, 5, 18, 20, 19), 17.3389830508475), (datetime.datetime(2221, 4, 5, 18, 21, 19), 16.0), (datetime.datetime(2221, 4, 5, 18, 22, 19), 16.3559322033898), (datetime.datetime(2221, 4, 5, 18, 23, 19), 15.5932203389831), (datetime.datetime(2221, 4, 5, 18, 24, 19), 16.5), (datetime.datetime(2221, 4, 5, 18, 25, 19), 17.8983050847458), (datetime.datetime(2221, 4, 5, 18, 26, 19), 17.7586206896552), (datetime.datetime(2221, 4, 5, 18, 27, 19), 17.4915254237288), (datetime.datetime(2221, 4, 5, 18, 28, 19), 16.0), (datetime.datetime(2221, 4, 5, 18, 29, 19), 13.2241379310345), (datetime.datetime(2221, 4, 5, 18, 30, 19), 15.6271186440678), (datetime.datetime(2221, 4, 5, 18, 31, 19), 16.7068965517241), (datetime.datetime(2221, 4, 5, 18, 32, 19), 15.5762711864407), (datetime.datetime(2221, 4, 5, 18, 33, 19), 15.9322033898305), (datetime.datetime(2221, 4, 5, 18, 34, 19), 16.0), (datetime.datetime(2221, 4, 5, 18, 35, 19), 15.6101694915254), (datetime.datetime(2221, 4, 5, 18, 36, 19), 15.9310344827586), (datetime.datetime(2221, 4, 5, 18, 37, 19), 17.3898305084746), (datetime.datetime(2221, 4, 5, 18, 38, 19), 15.6610169491525), (datetime.datetime(2221, 4, 5, 18, 39, 19), 14.8620689655172), (datetime.datetime(2221, 4, 5, 18, 40, 19), 16.0), (datetime.datetime(2221, 4, 5, 18, 41, 19), 15.2758620689655), (datetime.datetime(2221, 4, 5, 18, 42, 19), 15.4915254237288), (datetime.datetime(2221, 4, 5, 18, 43, 19), 15.5423728813559), (datetime.datetime(2221, 4, 5, 18, 44, 19), 15.1551724137931), (datetime.datetime(2221, 4, 5, 18, 45, 19), 15.0677966101695), (datetime.datetime(2221, 4, 5, 18, 46, 19), 15.0), (datetime.datetime(2221, 4, 5, 18, 47, 19), 14.9322033898305), (datetime.datetime(2221, 4, 5, 18, 48, 19), 15.5762711864407), (datetime.datetime(2221, 4, 5, 18, 49, 19), 15.0172413793103), (datetime.datetime(2221, 4, 5, 18, 50, 19), 15.2542372881356), (datetime.datetime(2221, 4, 5, 18, 51, 19), 16.3275862068966), (datetime.datetime(2221, 4, 5, 18, 52, 19), 15.8135593220339), (datetime.datetime(2221, 4, 5, 18, 53, 19), 15.6610169491525), (datetime.datetime(2221, 4, 5, 18, 54, 19), 14.8103448275862), (datetime.datetime(2221, 4, 5, 18, 55, 19), 14.864406779661), (datetime.datetime(2221, 4, 5, 18, 56, 19), 14.7241379310345), (datetime.datetime(2221, 4, 5, 18, 57, 19), 14.3220338983051), (datetime.datetime(2221, 4, 5, 18, 58, 19), 15.0), (datetime.datetime(2221, 4, 5, 18, 59, 19), 14.406779661017), (datetime.datetime(2221, 4, 5, 19, 0, 19), 14.0), (datetime.datetime(2221, 4, 5, 19, 1, 19), 14.2068965517241), (datetime.datetime(2221, 4, 5, 19, 2, 19), 14.1864406779661), (datetime.datetime(2221, 4, 5, 19, 3, 19), 14.8793103448276), (datetime.datetime(2221, 4, 5, 19, 4, 19), 14.406779661017), (datetime.datetime(2221, 4, 5, 19, 5, 19), 14.4237288135593), (datetime.datetime(2221, 4, 5, 19, 6, 19), 14.8965517241379), (datetime.datetime(2221, 4, 5, 19, 7, 19), 16.0677966101695), (datetime.datetime(2221, 4, 5, 19, 8, 19), 15.7068965517241), (datetime.datetime(2221, 4, 5, 19, 9, 19), 14.5762711864407), (datetime.datetime(2221, 4, 5, 19, 10, 19), 13.8813559322034), (datetime.datetime(2221, 4, 5, 19, 11, 19), 12.2586206896552), (datetime.datetime(2221, 4, 5, 19, 12, 19), 15.0), (datetime.datetime(2221, 4, 5, 19, 13, 19), 14.0689655172414), (datetime.datetime(2221, 4, 5, 19, 14, 19), 13.8474576271186), (datetime.datetime(2221, 4, 5, 19, 15, 19), 13.864406779661), (datetime.datetime(2221, 4, 5, 19, 16, 19), 14.3103448275862), (datetime.datetime(2221, 4, 5, 19, 17, 19), 13.7966101694915), (datetime.datetime(2221, 4, 5, 19, 18, 19), 13.0172413793103), (datetime.datetime(2221, 4, 5, 19, 19, 19), 13.6271186440678), (datetime.datetime(2221, 4, 5, 19, 20, 19), 15.4237288135593), (datetime.datetime(2221, 4, 5, 19, 21, 19), 13.9310344827586), (datetime.datetime(2221, 4, 5, 19, 22, 19), 13.1525423728814), (datetime.datetime(2221, 4, 5, 19, 23, 19), 12.7758620689655), (datetime.datetime(2221, 4, 5, 19, 24, 19), 13.7796610169492), (datetime.datetime(2221, 4, 5, 19, 25, 19), 13.2758620689655), (datetime.datetime(2221, 4, 5, 19, 26, 19), 13.7118644067797), (datetime.datetime(2221, 4, 5, 19, 27, 19), 12.9152542372881), (datetime.datetime(2221, 4, 5, 19, 28, 19), 13.448275862069), (datetime.datetime(2221, 4, 5, 19, 29, 19), 13.9322033898305), (datetime.datetime(2221, 4, 5, 19, 30, 19), 13.0862068965517), (datetime.datetime(2221, 4, 5, 19, 31, 19), 12.5423728813559), (datetime.datetime(2221, 4, 5, 19, 32, 19), 13.1864406779661), (datetime.datetime(2221, 4, 5, 19, 33, 19), 12.8793103448276), (datetime.datetime(2221, 4, 5, 19, 34, 19), 12.9322033898305), (datetime.datetime(2221, 4, 5, 19, 35, 19), 12.8103448275862), (datetime.datetime(2221, 4, 5, 19, 36, 19), 14.6949152542373), (datetime.datetime(2221, 4, 5, 19, 37, 19), 15.3559322033898), (datetime.datetime(2221, 4, 5, 19, 38, 19), 13.0172413793103), (datetime.datetime(2221, 4, 5, 19, 39, 19), 15.0), (datetime.datetime(2221, 4, 5, 19, 40, 19), 14.7241379310345), (datetime.datetime(2221, 4, 5, 19, 41, 19), 13.9661016949153), (datetime.datetime(2221, 4, 5, 19, 42, 19), 13.5593220338983), (datetime.datetime(2221, 4, 5, 19, 43, 19), 13.8448275862069), (datetime.datetime(2221, 4, 5, 19, 44, 19), 13.3728813559322), (datetime.datetime(2221, 4, 5, 19, 45, 19), 13.1724137931034), (datetime.datetime(2221, 4, 5, 19, 46, 19), 13.2881355932203), (datetime.datetime(2221, 4, 5, 19, 47, 19), 14.7796610169492), (datetime.datetime(2221, 4, 5, 19, 48, 19), 14.7413793103448), (datetime.datetime(2221, 4, 5, 19, 49, 19), 14.0338983050847), (datetime.datetime(2221, 4, 5, 19, 50, 19), 14.8793103448276), (datetime.datetime(2221, 4, 5, 19, 51, 19), 14.0338983050847), (datetime.datetime(2221, 4, 5, 19, 52, 19), 13.4237288135593), (datetime.datetime(2221, 4, 5, 19, 53, 19), 14.6034482758621), (datetime.datetime(2221, 4, 5, 19, 54, 19), 14.864406779661), (datetime.datetime(2221, 4, 5, 19, 55, 19), 14.5862068965517), (datetime.datetime(2221, 4, 5, 19, 56, 19), 14.3559322033898), (datetime.datetime(2221, 4, 5, 19, 57, 19), 13.6610169491525), (datetime.datetime(2221, 4, 5, 19, 58, 19), 14.8448275862069), (datetime.datetime(2221, 4, 5, 19, 59, 19), 14.0), (datetime.datetime(2221, 4, 5, 20, 0, 19), 14.3620689655172), (datetime.datetime(2221, 4, 5, 20, 1, 19), 14.3898305084746), (datetime.datetime(2221, 4, 5, 20, 2, 19), 14.5), (datetime.datetime(2221, 4, 5, 20, 3, 19), 14.4406779661017), (datetime.datetime(2221, 4, 5, 20, 4, 19), 15.5593220338983), (datetime.datetime(2221, 4, 5, 20, 5, 19), 14.6034482758621), (datetime.datetime(2221, 4, 5, 20, 6, 19), 14.6610169491525), (datetime.datetime(2221, 4, 5, 20, 7, 19), 14.5172413793103), (datetime.datetime(2221, 4, 5, 20, 8, 19), 14.5423728813559), (datetime.datetime(2221, 4, 5, 20, 9, 19), 14.0), (datetime.datetime(2221, 4, 5, 20, 10, 19), 14.9137931034483), (datetime.datetime(2221, 4, 5, 20, 11, 19), 14.5084745762712), (datetime.datetime(2221, 4, 5, 20, 12, 19), 13.5), (datetime.datetime(2221, 4, 5, 20, 13, 19), 15.5932203389831), (datetime.datetime(2221, 4, 5, 20, 14, 19), 16.0), (datetime.datetime(2221, 4, 5, 20, 15, 19), 14.9827586206897), (datetime.datetime(2221, 4, 5, 20, 16, 19), 15.1864406779661), (datetime.datetime(2221, 4, 5, 20, 17, 19), 15.0), (datetime.datetime(2221, 4, 5, 20, 18, 19), 14.7796610169492), (datetime.datetime(2221, 4, 5, 20, 19, 19), 15.1724137931034), (datetime.datetime(2221, 4, 5, 20, 20, 19), 15.6949152542373), (datetime.datetime(2221, 4, 5, 20, 21, 19), 16.4237288135593), (datetime.datetime(2221, 4, 5, 20, 22, 19), 15.0), (datetime.datetime(2221, 4, 5, 20, 23, 19), 14.728813559322), (datetime.datetime(2221, 4, 5, 20, 24, 19), 14.0), (datetime.datetime(2221, 4, 5, 20, 25, 19), 14.0), (datetime.datetime(2221, 4, 5, 20, 26, 19), 14.1016949152542), (datetime.datetime(2221, 4, 5, 20, 27, 19), 15.0), (datetime.datetime(2221, 4, 5, 20, 28, 19), 15.2033898305085), (datetime.datetime(2221, 4, 5, 20, 29, 19), 14.4237288135593), (datetime.datetime(2221, 4, 5, 20, 30, 19), 14.0344827586207), (datetime.datetime(2221, 4, 5, 20, 31, 19), 14.8813559322034), (datetime.datetime(2221, 4, 5, 20, 32, 19), 13.9137931034483), (datetime.datetime(2221, 4, 5, 20, 33, 19), 13.728813559322), (datetime.datetime(2221, 4, 5, 20, 34, 19), 14.4655172413793), (datetime.datetime(2221, 4, 5, 20, 35, 19), 15.0), (datetime.datetime(2221, 4, 5, 20, 36, 19), 15.0), (datetime.datetime(2221, 4, 5, 20, 37, 19), 14.9310344827586), (datetime.datetime(2221, 4, 5, 20, 38, 19), 14.0338983050847), (datetime.datetime(2221, 4, 5, 20, 39, 19), 15.1724137931034), (datetime.datetime(2221, 4, 5, 20, 40, 19), 15.6610169491525), (datetime.datetime(2221, 4, 5, 20, 41, 19), 18.0677966101695), (datetime.datetime(2221, 4, 5, 20, 42, 19), 14.8793103448276), (datetime.datetime(2221, 4, 5, 20, 43, 19), 16.6610169491525), (datetime.datetime(2221, 4, 5, 20, 44, 19), 15.8965517241379), (datetime.datetime(2221, 4, 5, 20, 45, 19), 14.9491525423729), (datetime.datetime(2221, 4, 5, 20, 46, 19), 14.6440677966102)]
temperature = [(datetime.datetime(2221, 4, 5, 16, 49, 19), 35.22222222222222), (datetime.datetime(2221, 4, 5, 17, 25, 19), 34.72222222222222), (datetime.datetime(2221, 4, 5, 17, 57, 19), 33.22222222222222), (datetime.datetime(2221, 4, 5, 18, 2, 19), 33.611111111111114), (datetime.datetime(2221, 4, 5, 18, 7, 19), 33.77777777777778), (datetime.datetime(2221, 4, 5, 18, 12, 19), 34.0), (datetime.datetime(2221, 4, 5, 18, 17, 19), 34.111111111111114), (datetime.datetime(2221, 4, 5, 18, 27, 19), 34.22222222222222), (datetime.datetime(2221, 4, 5, 18, 37, 19), 34.27777777777778), (datetime.datetime(2221, 4, 5, 18, 42, 19), 34.388888888888886), (datetime.datetime(2221, 4, 5, 18, 47, 19), 34.388888888888886), (datetime.datetime(2221, 4, 5, 18, 52, 19), 34.388888888888886), (datetime.datetime(2221, 4, 5, 18, 57, 19), 34.5), (datetime.datetime(2221, 4, 5, 19, 2, 19), 34.611111111111114), (datetime.datetime(2221, 4, 5, 19, 7, 19), 34.611111111111114), (datetime.datetime(2221, 4, 5, 19, 12, 19), 34.72222222222222), (datetime.datetime(2221, 4, 5, 19, 22, 19), 34.77777777777778), (datetime.datetime(2221, 4, 5, 19, 27, 19), 34.77777777777778), (datetime.datetime(2221, 4, 5, 19, 32, 19), 34.888888888888886), (datetime.datetime(2221, 4, 5, 19, 37, 19), 34.888888888888886), (datetime.datetime(2221, 4, 5, 19, 48, 19), 35.111111111111114), (datetime.datetime(2221, 4, 5, 19, 57, 19), 35.22222222222222), (datetime.datetime(2221, 4, 5, 20, 7, 19), 35.27777777777778), (datetime.datetime(2221, 4, 5, 20, 12, 19), 35.27777777777778), (datetime.datetime(2221, 4, 5, 20, 17, 19), 35.388888888888886), (datetime.datetime(2221, 4, 5, 20, 23, 19), 35.5), (datetime.datetime(2221, 4, 5, 20, 37, 19), 35.611111111111114), (datetime.datetime(2221, 4, 5, 20, 42, 19), 35.72222222222222), (datetime.datetime(2221, 4, 5, 20, 46, 19), 35.72222222222222)]
# Previous Results
shock_index = 1.125
shock_index_interpretation = 'HIGH (1.12), significantly above normal (0.5-0.7). Suggests decompensated shock, immediate intervention needed.'
map_value = 51.7
map_interpretation = 'LOW (52 mmHg), below critical threshold of 65 mmHg. Indicates inadequate organ perfusion pressure.'
pulse_pressure = 23.0
qsofa_score = 2
qsofa_interpretation = 'High Risk (Score 2/3). Criteria met: SBP=67, RR=22. Associated with poor outcomes in sepsis.'
sirs = 1
spo2_trend = {'first': np.float64(97.0), 'last': np.float64(99.0), 'min': 72.1, 'mean': 98.5, 'slope': np.float64(0.0221), 'r_squared': np.float64(0.047), 'trend_pct': np.float64(3.21)}
hr_volatility = {'dispersion_ms': 34.44, 'rmssd_ms': 24.46, 'hr_std_bpm': 2.88, 'hr_range_bpm': 15.2, 'n_samples': 239, 'data_density': 'moderate'}
triage_vital_panel = 'Attached'

# --- Generated Code Starts Here ---
import numpy as np
from datetime import datetime
time_points_sbp = [item[0] for item in systolic_bp]
values_sbp = [item[1] for item in systolic_bp]
time_points_map = [item[0] for item in [(t, map_value) for t, _ in heart_rate]]
values_map = [map_value] * len(heart_rate)
plt.figure(figsize=(12, 6))
plt.plot(time_points_sbp, values_sbp, label='BP Sistolik (mmHg)', marker='o', linestyle='-')
plt.plot(time_points_map, values_map, label='Presioni Mesatar Arterial (mmHg)', marker='x', linestyle='--')
plt.xlabel('Kohë')
plt.ylabel('Presioni (mmHg)')
plt.title('Trendi i BP Sistolik dhe MAP')
plt.legend()
plt.grid(True)
plt.xticks(rotation=45)
plt.tight_layout()
save_plot('sbp_map_trend.png')

plt.close()
